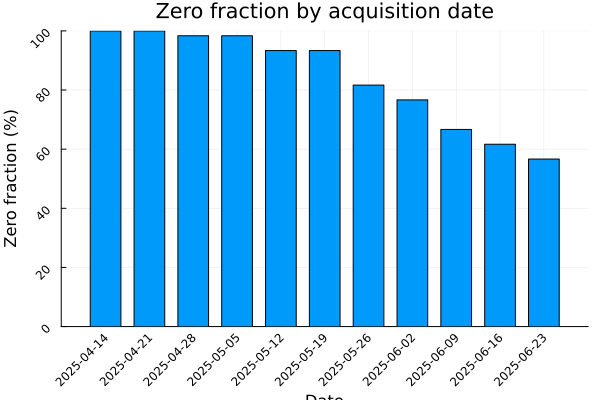

Values plotted in this chart, from the file beside it:
date, n_zero, n_positive, n_total, zero_frac
2025-04-14, 60, 0, 60, 1.0
2025-04-21, 60, 0, 60, 1.0
2025-04-28, 59, 1, 60, 0.9833
2025-05-05, 59, 1, 60, 0.9833
2025-05-12, 56, 4, 60, 0.9333
2025-05-19, 56, 4, 60, 0.9333
2025-05-26, 49, 11, 60, 0.8167
2025-06-02, 46, 14, 60, 0.7667
2025-06-09, 40, 20, 60, 0.6667
2025-06-16, 37, 23, 60, 0.6167
2025-06-23, 34, 26, 60, 0.5667
